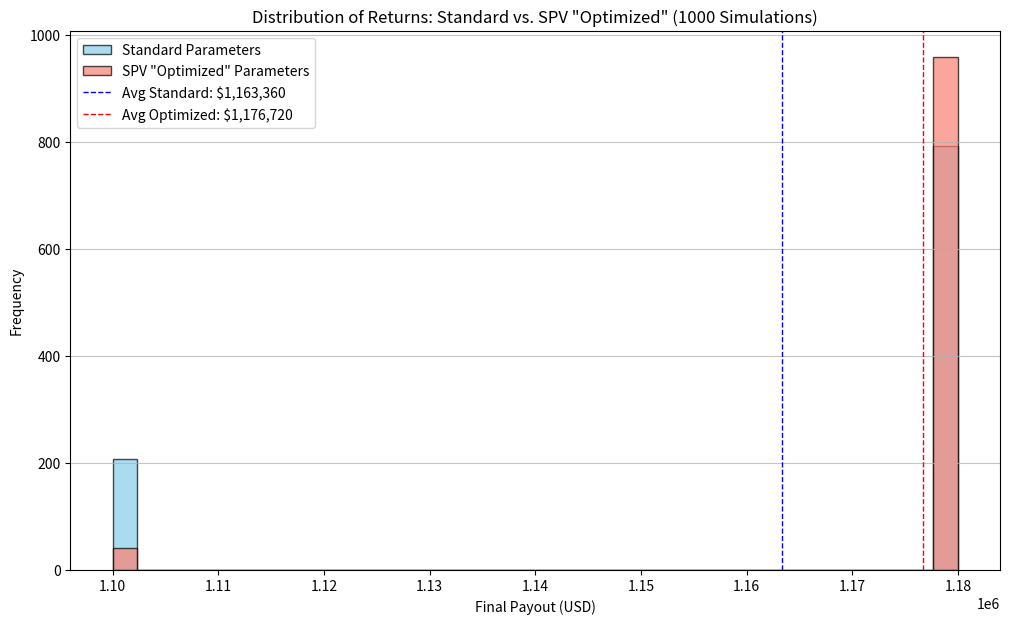

Python code for this plot: (Note: this script raises an exception after producing the figure.)
import numpy as np
import matplotlib.pyplot as plt

# Constants
BASELINE_RETURN = 0.12  # 12% p.a.
# Original Enhanced Return and Early Redemption constants (can be used as defaults)
ORIGINAL_ENHANCED_RETURN_MIN = 0.18  # 18% p.a.
ORIGINAL_ENHANCED_RETURN_MAX = 0.28  # 28% p.a.
ORIGINAL_EARLY_REDEMPTION_RETURN = 0.10  # 10% accrued
TENOR_MONTHS = 18
NOTIONAL = 1_000_000  # USD

# NEW: Default parameters for the model, can be overridden for "optimization"
DEFAULT_VOLATILITY_DRIFT = 0.0
DEFAULT_VOLATILITY_STD_DEV = 0.02
DEFAULT_TRIGGER_PERCENTILE = 90.0
DEFAULT_ENHANCED_RETURN_MIN = ORIGINAL_ENHANCED_RETURN_MIN
DEFAULT_ENHANCED_RETURN_MAX = ORIGINAL_ENHANCED_RETURN_MAX
DEFAULT_EARLY_REDEMPTION_RETURN = ORIGINAL_EARLY_REDEMPTION_RETURN

# Modified simulate_volatility_index
def simulate_volatility_index(months, drift=DEFAULT_VOLATILITY_DRIFT, std_dev=DEFAULT_VOLATILITY_STD_DEV, seed=None):
    if seed is not None:
        np.random.seed(seed)
    # Simulate volatility changes with potential drift and configurable std_dev
    return np.cumsum(np.random.normal(drift, std_dev, months))

# Modified calculate_return
def calculate_return(volatility_index, trigger_percentile=DEFAULT_TRIGGER_PERCENTILE, enhanced_min=DEFAULT_ENHANCED_RETURN_MIN, enhanced_max=DEFAULT_ENHANCED_RETURN_MAX):
    trigger_threshold = np.percentile(volatility_index, trigger_percentile)
    if not volatility_index.size: # Handle empty volatility_index if it occurs
        return BASELINE_RETURN
    if volatility_index[-1] > trigger_threshold:
        return np.random.uniform(enhanced_min, enhanced_max)
    return BASELINE_RETURN

# Modified check_early_redemption
def check_early_redemption(volatility_index, trigger_percentile=DEFAULT_TRIGGER_PERCENTILE):
    if not volatility_index.size: # Handle empty volatility_index
        return False
    trigger_threshold = np.percentile(volatility_index, trigger_percentile)
    if volatility_index[-1] > trigger_threshold:
        return True
    return False

# Modified pricing_model
def pricing_model(
    vol_drift=DEFAULT_VOLATILITY_DRIFT,
    vol_std_dev=DEFAULT_VOLATILITY_STD_DEV,
    trig_percentile=DEFAULT_TRIGGER_PERCENTILE,
    enh_min=DEFAULT_ENHANCED_RETURN_MIN,
    enh_max=DEFAULT_ENHANCED_RETURN_MAX,
    early_red_return=DEFAULT_EARLY_REDEMPTION_RETURN,
    seed_val=None # Use a specific seed for this run if provided
):
    volatility_index = simulate_volatility_index(TENOR_MONTHS, drift=vol_drift, std_dev=vol_std_dev, seed=seed_val)

    if check_early_redemption(volatility_index, trigger_percentile=trig_percentile):
        return NOTIONAL * (1 + early_red_return)
    else:
        annualized_return = calculate_return(volatility_index, trigger_percentile=trig_percentile, enhanced_min=enh_min, enhanced_max=enh_max)
        return NOTIONAL * (1 + annualized_return * (TENOR_MONTHS / 12))

# Modified Visualization
def visualize_results():
    simulations = 1000
    
    # Scenario 1: "Standard" Parameters (mimicking original intent but with proper simulation variance)
    standard_results = []
    for i in range(simulations):
        # Pass a unique seed for each simulation run to get a distribution
        standard_results.append(pricing_model(seed_val=(42 + i)))

    # Scenario 2: "SPV Optimized" Parameters (example of SPV tuning for its benefit)
    optimized_results = []
    spv_vol_drift = -0.005          # Suppress volatility slightly
    spv_trig_percentile = 95.0     # Make trigger harder to achieve
    spv_enh_min = DEFAULT_ENHANCED_RETURN_MIN 
    spv_enh_max = DEFAULT_ENHANCED_RETURN_MIN + 0.02 # Narrow enhanced range to lower side
    # spv_early_red_return could also be a parameter, kept default here

    for i in range(simulations):
        # Pass a unique seed, different from the standard set
        optimized_results.append(pricing_model(
            vol_drift=spv_vol_drift,
            trig_percentile=spv_trig_percentile,
            enh_min=spv_enh_min,
            enh_max=spv_enh_max,
            seed_val=(42 + i + simulations) 
        ))

    plt.figure(figsize=(12, 7))
    
    # Determine common bins for fair comparison
    all_results = standard_results + optimized_results
    min_val = min(all_results)
    max_val = max(all_results)
    bins = np.linspace(min_val, max_val, 35)

    plt.hist(standard_results, bins=bins, alpha=0.7, label='Standard Parameters', color='skyblue', edgecolor='black')
    plt.hist(optimized_results, bins=bins, alpha=0.7, label='SPV "Optimized" Parameters', color='salmon', edgecolor='black')
    
    avg_standard = np.mean(standard_results)
    avg_optimized = np.mean(optimized_results)
    
    plt.axvline(avg_standard, color='blue', linestyle='dashed', linewidth=1, label=f'Avg Standard: ${avg_standard:,.0f}')
    plt.axvline(avg_optimized, color='red', linestyle='dashed', linewidth=1, label=f'Avg Optimized: ${avg_optimized:,.0f}')
    
    plt.title('Distribution of Returns: Standard vs. SPV "Optimized" ({} Simulations)'.format(simulations))
    plt.xlabel('Final Payout (USD)')
    plt.ylabel('Frequency')
    plt.legend()
    plt.grid(axis='y', alpha=0.75)
    
    plt.savefig('simulation_charts/return_distribution_comparison.png')
    # plt.show() # Avoid showing plot in automated environment if it blocks
    print("Comparison chart saved to simulation_charts/return_distribution_comparison.png")

if __name__ == "__main__":
    visualize_results()